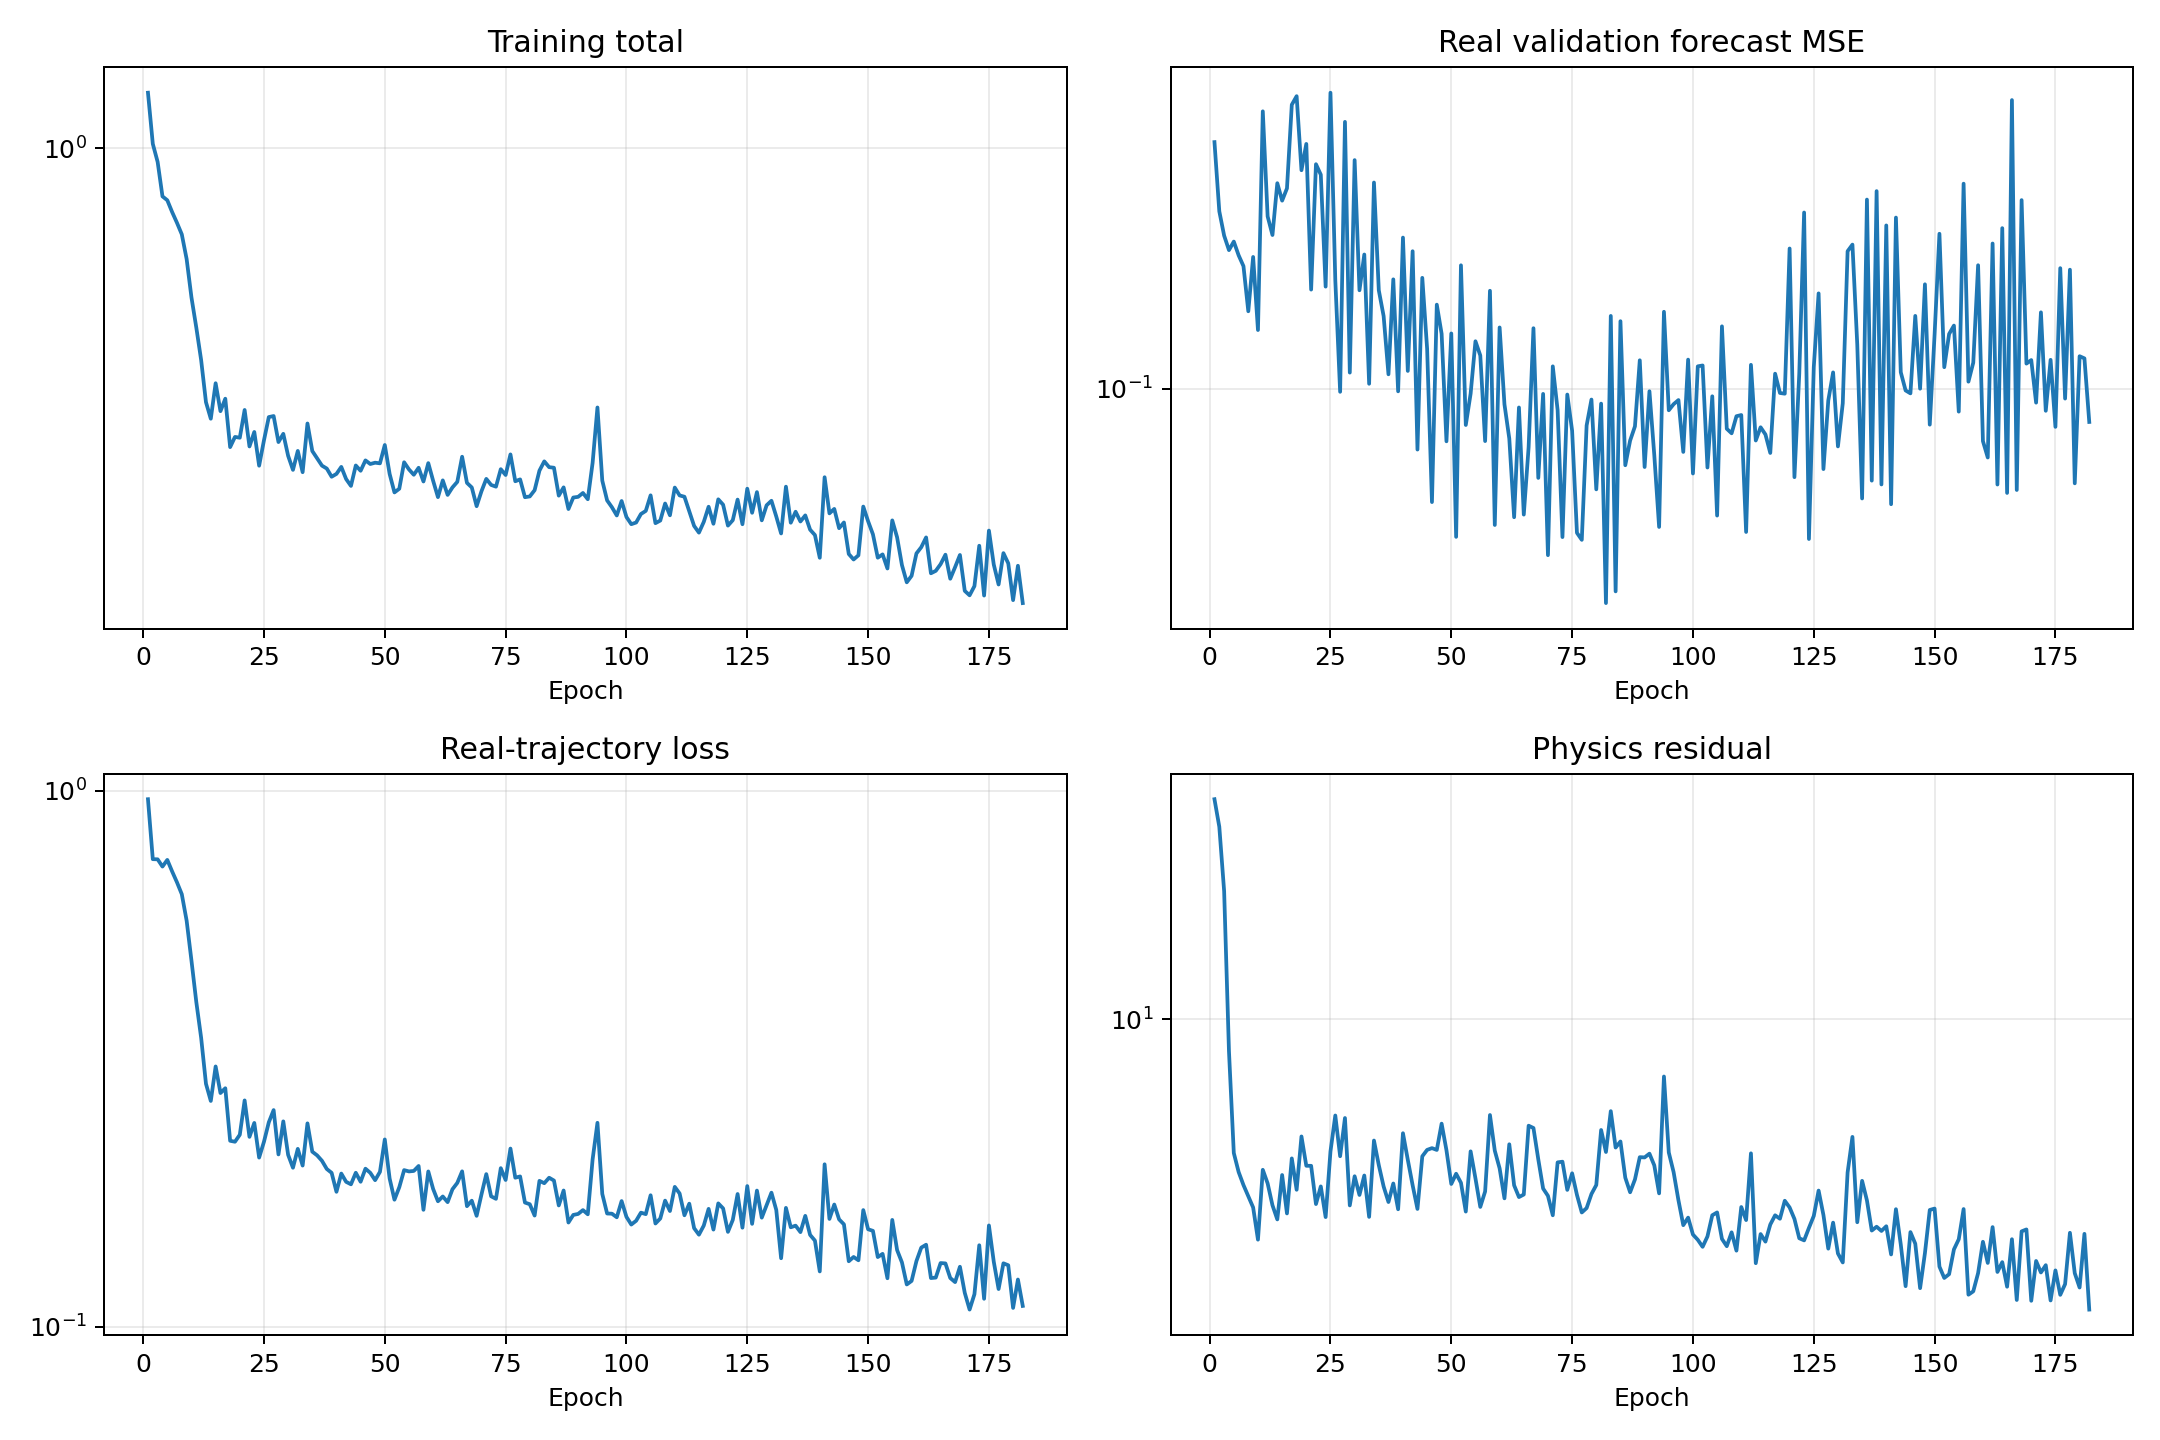

The table this chart was drawn from, first rows:
epoch, validation_real_forecast_mse, train_data, train_physics, train_total
1, 0.206, 0.9644, 31.71, 1.282
2, 0.1682, 0.7454, 27.44, 1.02
3, 0.1567, 0.7449, 19.57, 0.9406
4, 0.1502, 0.722, 8.447, 0.8065
5, 0.154, 0.7431, 4.951, 0.7926
6, 0.1479, 0.7071, 4.48, 0.7519
7, 0.1433, 0.6748, 4.184, 0.7166
8, 0.1255, 0.6412, 3.944, 0.6806
9, 0.1472, 0.5723, 3.72, 0.6095
10, 0.1188, 0.482, 3.141, 0.5134
11, 0.2255, 0.4034, 4.533, 0.4488
12, 0.1658, 0.346, 4.221, 0.3882
13, 0.157, 0.2839, 3.763, 0.3215
14, 0.1827, 0.2637, 3.494, 0.2986
15, 0.1736, 0.3059, 4.41, 0.35
16, 0.1799, 0.2728, 3.605, 0.3089
17, 0.2299, 0.2785, 4.812, 0.3266
18, 0.2357, 0.2222, 4.082, 0.263
19, 0.1898, 0.2213, 5.4, 0.2753
20, 0.2049, 0.228, 4.63, 0.2743
21, 0.1338, 0.2643, 4.629, 0.3106
22, 0.1931, 0.226, 3.787, 0.2638
23, 0.1873, 0.2399, 4.155, 0.2815
24, 0.1349, 0.2067, 3.537, 0.2421
25, 0.2381, 0.2213, 4.991, 0.2712
26, 0.1375, 0.2406, 6.028, 0.3008
27, 0.09917, 0.2536, 4.868, 0.3022
28, 0.2186, 0.2096, 5.949, 0.2691
29, 0.1049, 0.2415, 3.76, 0.2791
30, 0.1955, 0.2092, 4.382, 0.253
31, 0.1335, 0.1979, 3.972, 0.2376
32, 0.1482, 0.2146, 4.4, 0.2586
33, 0.1015, 0.1997, 3.541, 0.2351
34, 0.183, 0.2395, 5.285, 0.2923
35, 0.1335, 0.212, 4.645, 0.2585
36, 0.1238, 0.2087, 4.153, 0.2502
37, 0.1044, 0.2039, 3.827, 0.2422
38, 0.1378, 0.1968, 4.219, 0.239
39, 0.09931, 0.1936, 3.685, 0.2305
40, 0.1558, 0.1785, 5.492, 0.2334
41, 0.1054, 0.193, 4.778, 0.2408
42, 0.1497, 0.1863, 4.181, 0.2281
43, 0.08374, 0.1843, 3.691, 0.2212
44, 0.1385, 0.1937, 4.866, 0.2423
45, 0.1125, 0.1863, 5.033, 0.2367
46, 0.0718, 0.1971, 5.079, 0.2479
47, 0.128, 0.1936, 5.031, 0.2439
48, 0.1175, 0.1876, 5.776, 0.2454
49, 0.08579, 0.1944, 5.024, 0.2447
50, 0.1176, 0.2235, 4.208, 0.2656
51, 0.06485, 0.189, 4.44, 0.2334
52, 0.1436, 0.1725, 4.234, 0.2148
53, 0.08999, 0.182, 3.641, 0.2184
54, 0.09863, 0.1959, 4.993, 0.2458
55, 0.115, 0.1948, 4.332, 0.2381
56, 0.1103, 0.1952, 3.73, 0.2325
57, 0.08584, 0.1994, 4.046, 0.2399
58, 0.1333, 0.1652, 6.043, 0.2256
59, 0.06715, 0.1948, 5.012, 0.2449
60, 0.1197, 0.1807, 4.567, 0.2264
... 122 more rows
